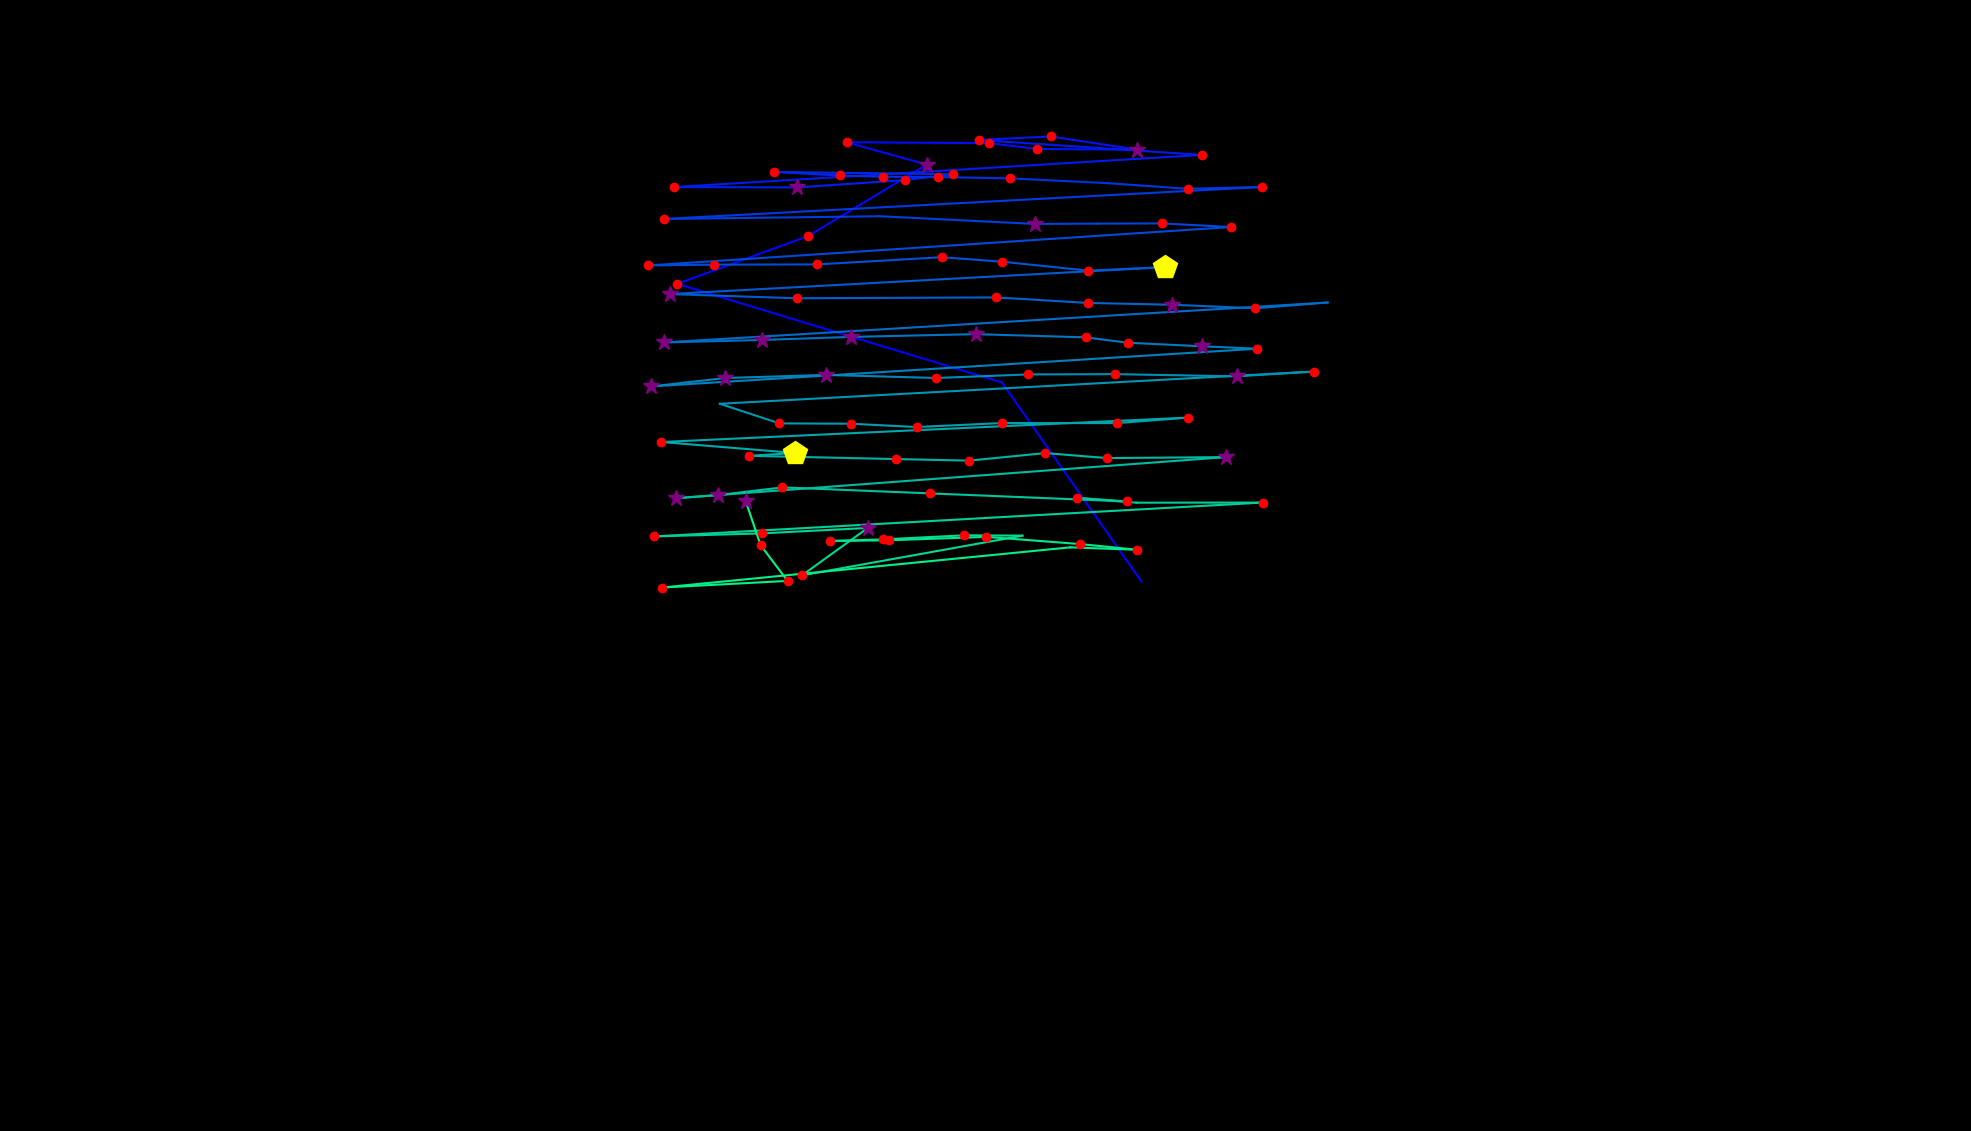

Values plotted in this chart, from the file beside it:
, fixation_id, timestamp, avg_gaze_x, avg_gaze_y, duration
0, 179.0, 49874, 1482, 713.6, 0.0
1, 180.0, 50163, 1301, 972.1, 96.4
2, 181.0, 50633, 879.5, 1100, 241
3, 182.0, 50910, 1049, 1162, 241
4, 183.0, 51175, 1204, 1255, 313.3
5, 184.0, 51512, 1100, 1284, 228.9
6, 185.0, 51765, 1284, 1283, 204.8
7, 186.0, 51994, 1347, 1275, 144.6
8, 187.0, 52163, 1477, 1275, 313.3
9, 188.0, 52512, 1365, 1292, 168.7
10, 189.0, 52705, 1271, 1287, 132.5
11, 190.0, 52886, 1561, 1268, 180.7
12, 191.0, 53163, 874.9, 1226, 168.7
13, 192.0, 53356, 1036, 1225, 265.1
14, 193.0, 53693, 1175, 1235, 204.8
15, 194.0, 53922, 1238, 1243, 120.5
16, 195.0, 54079, 1005, 1246, 228.9
17, 196.0, 54380, 1091, 1241, 132.5
18, 197.0, 54537, 1146, 1239, 144.6
19, 198.0, 54705, 1219, 1239, 156.6
20, 199.0, 54886, 1312, 1237, 228.9
21, 200.0, 55139, 1439, 1231, 96.4
22, 201.0, 55308, 1542, 1224, 216.9
23, 202.0, 55549, 1639, 1226, 120.5
24, 203.0, 55754, 861.9, 1184, 132.5
25, 204.0, 56236, 1142, 1188, 108.4
26, 205.0, 56392, 1344, 1178, 301.2
27, 206.0, 56742, 1425, 1178, 108.4
28, 207.0, 56874, 1509, 1179, 204.8
29, 208.0, 57103, 1598, 1174, 132.5
30, 209.0, 57356, 841.3, 1124, 228.9
31, 210.0, 57609, 927.8, 1125, 156.6
32, 211.0, 57814, 1061, 1125, 228.9
33, 212.0, 58091, 1223, 1135, 168.7
34, 213.0, 58284, 1301, 1129, 168.7
35, 214.0, 58477, 1413, 1117, 168.7
36, 215.0, 58670, 1513, 1122, 409.7
37, 216.0, 59152, 869.7, 1087, 265.1
38, 217.0, 59465, 1034, 1081, 180.7
39, 218.0, 59959, 1294, 1083, 120.5
40, 219.0, 60116, 1413, 1075, 192.8
41, 220.0, 60333, 1522, 1073, 325.3
42, 221.0, 60682, 1630, 1068, 180.7
43, 222.0, 60959, 1724, 1076, 108.4
44, 223.0, 61152, 862.4, 1024, 253
45, 224.0, 61429, 989.2, 1027, 361.5
46, 225.0, 61815, 1106, 1031, 301.2
47, 226.0, 62140, 1267, 1035, 253
48, 227.0, 62417, 1410, 1031, 192.8
49, 228.0, 62634, 1464, 1024, 180.7
50, 229.0, 62839, 1562, 1019, 265.1
51, 230.0, 63128, 1633, 1016, 180.7
52, 231.0, 63393, 846.1, 967, 289.2
53, 232.0, 63707, 941.9, 977.9, 253
54, 233.0, 64056, 1073, 981.9, 337.4
55, 234.0, 64418, 1216, 977.9, 168.7
56, 235.0, 64610, 1336, 982.6, 168.7
57, 236.0, 64827, 1448, 982.9, 204.8
58, 237.0, 65068, 1606, 980.1, 253
59, 238.0, 65345, 1706, 986.3, 168.7
... 41 more rows
